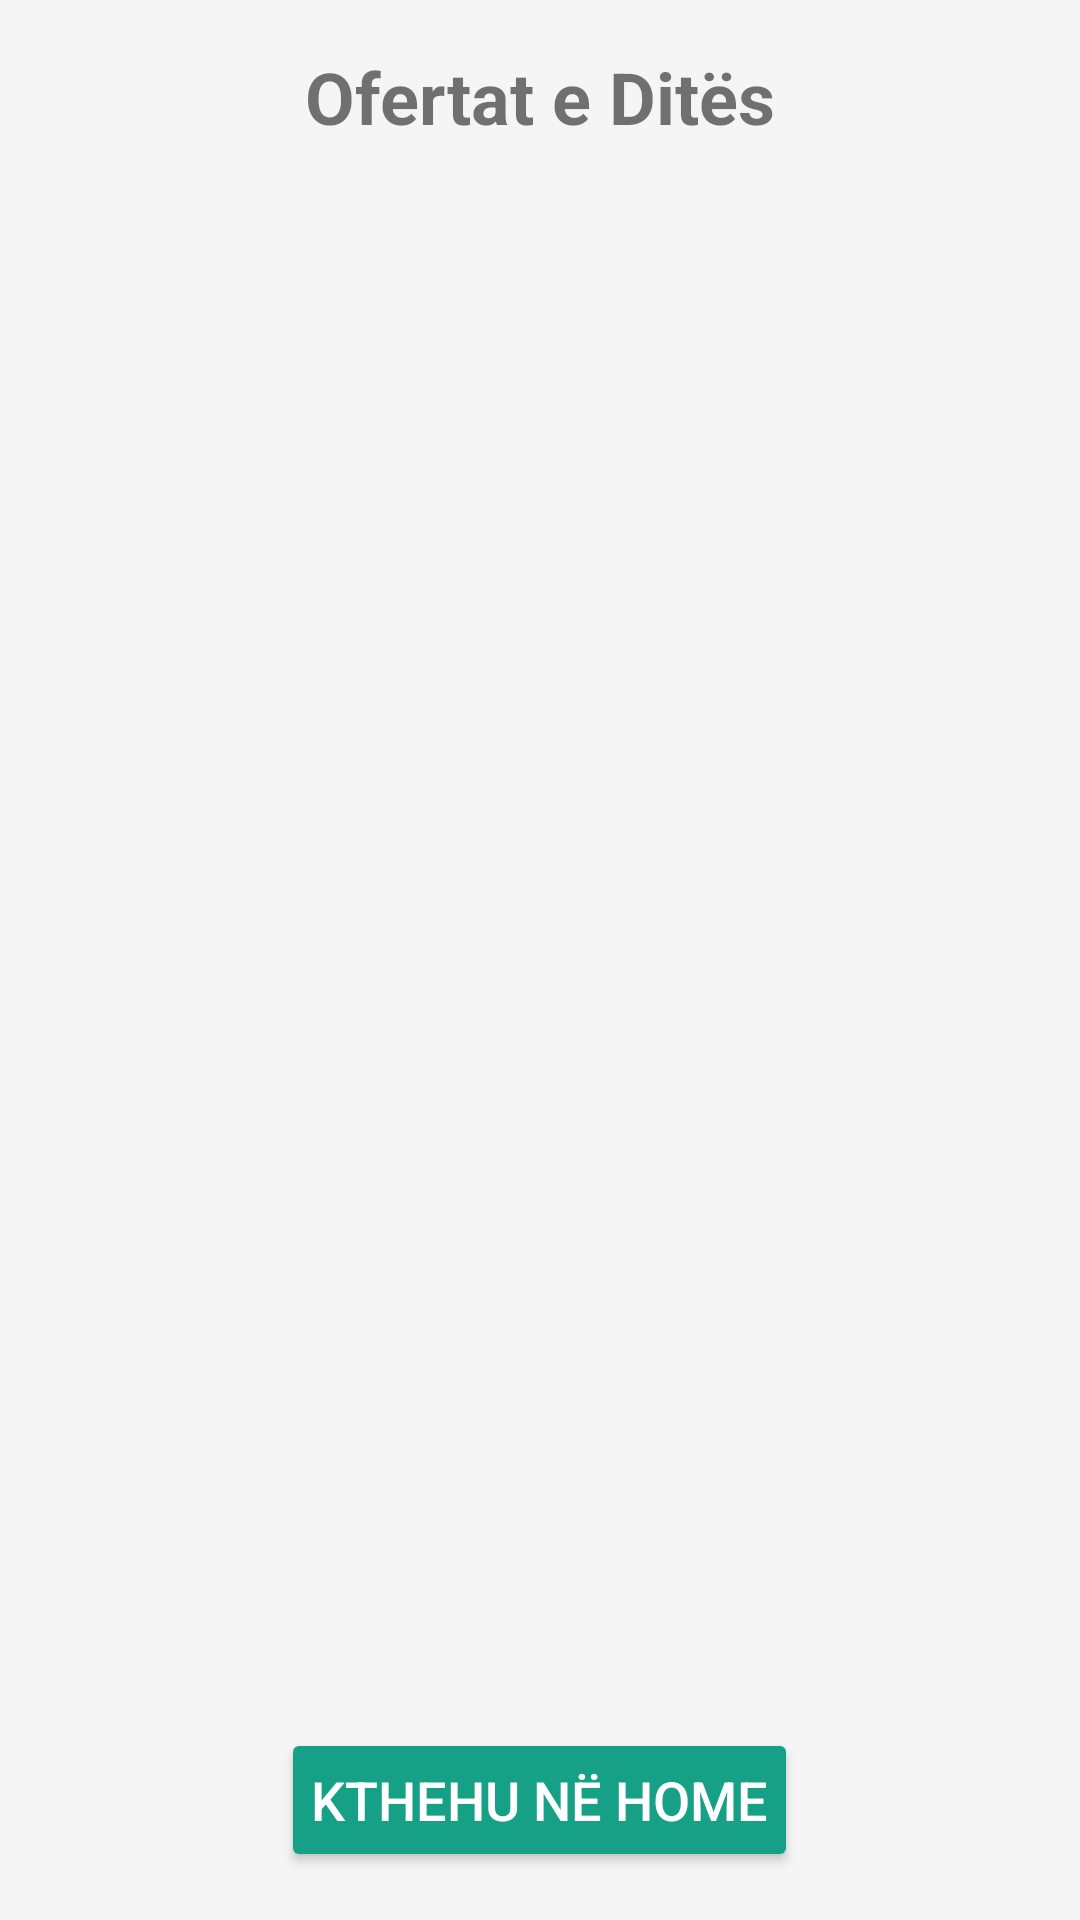

This screen was rendered from an Android layout file. Write that file and the resources it references.
<!-- AndroidManifest.xml: application theme Theme.AppCompat.Light.DarkActionBar -->
<!-- res/layout/activity_offers.xml -->
<?xml version="1.0" encoding="utf-8"?>
<LinearLayout xmlns:android="http://schemas.android.com/apk/res/android"
    android:layout_width="match_parent"
    android:layout_height="match_parent"
    android:orientation="vertical"
    android:padding="16dp"
    android:background="#f5f5f5">

    
    <TextView
        android:id="@+id/offersTitle"
        android:layout_width="wrap_content"
        android:layout_height="wrap_content"
        android:text="Ofertat e Ditës"
        android:textSize="24sp"
        android:textStyle="bold"
        android:layout_marginBottom="20dp"
        android:layout_gravity="center"/>

    
    <ListView
        android:id="@+id/offersListView"
        android:layout_width="match_parent"
        android:layout_height="0dp"
        android:layout_weight="1"/>

    
    <Button
        android:id="@+id/buttonBackHome"
        android:layout_width="wrap_content"
        android:layout_height="wrap_content"
        android:text="Kthehu në Home"
        android:layout_gravity="center"
        android:textSize="18sp"
        android:layout_marginTop="20dp"
        android:backgroundTint="#16A085"
        android:textColor="#ffffff"
        android:padding="10dp"/>
</LinearLayout>
<!-- resources referenced by this layout -->
<resources>

</resources>
